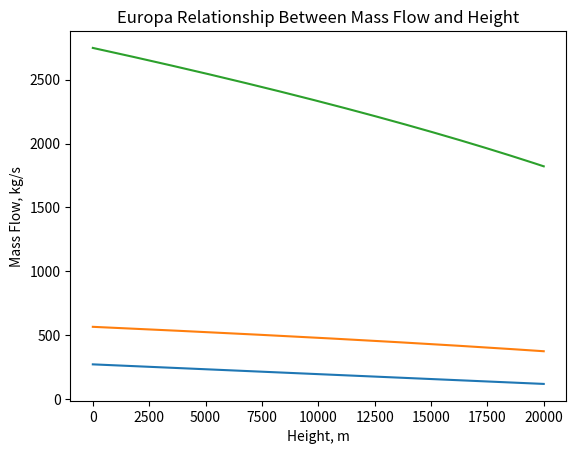

Write Python code to recreate this figure.
# made by MDMLK #

import matplotlib.pyplot as plt
import numpy as np

def temp_height_enceladus():
    h1 = 0
    T1 = 273
    h2 = 20000
    T2 = 120

    m = (T2 - T1) / (h2 - h1) # Slope of the function
    b = T1 - m * h1

    return m, b

def graph_temp_height():
    m, b = temp_height_enceladus()
    print("Europa m: ", m, "Europa b: ", b)
    x_values = np.arange(0, 20000, 1)
    y_values = m * x_values + b

    # Make the plot
    plt.plot(x_values, y_values)

    # Label and Title
    plt.xlabel("Height, m")
    plt.ylabel("Temperature, K")
    plt.title("Europa Linear Relationship Between Temperature and Height")

    # Show Plot
    plt.show()

def velocity_height():
    m, b = temp_height_enceladus()
    x_values = np.arange(0, 20000, 1)
    y_values = m * x_values + b

    kb = 1.380649 * 10**(-23)
    mh2o = (18.01*10**(-3))/(6.02214*10**(23))

    Vth = np.sqrt((8 * kb * y_values) / (np.pi * mh2o))

    return Vth

def graph_velocity_height():
    x_values = np.arange(0, 20000, 1)
    Vth = velocity_height()

    # Make the plot
    plt.plot(x_values, Vth)

    # Label and Title
    plt.xlabel("Height, m")
    plt.ylabel("Velocity, m/s")
    plt.title("Europa Relationship Between Velocity and Height")

    # Show Plot
    plt.show()
    return

def massflow():
    Vth = velocity_height()
    rho = 4.85  # kg/m3

    mass_flow = rho * Vth

    return mass_flow


def graph_massflow_height():
    x_values = np.arange(0, 20000, 1)
    mass_flow = massflow()

    # Make the plot
    plt.plot(x_values, mass_flow)

    # Label and Title
    plt.xlabel("Height, m")
    plt.ylabel("Mass Flow, kg/s")
    plt.title("Europa Relationship Between Mass Flow and Height")

    # Show Plot
    plt.show()



if __name__ == "__main__":
    graph_temp_height()
    graph_velocity_height()
    graph_massflow_height()
#TEST